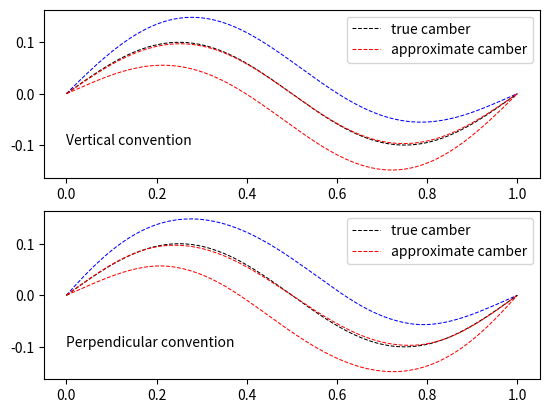

Recreate this plot in Python.
"""
Demonstrate using normalized surface curves to approximate mean camber lines.
It works fine as a rough approximation, but error accumulates depending on the
concavity of the mean line.
"""

import matplotlib.pyplot as plt
import numpy as np
from scipy.interpolate import PchipInterpolator


def plot_approximate_camber(xyu, xyl, xyc, ax):
    # Build surface curves that are parametrized by the normalized distance
    # along the curve (so `0` is the leading edge, `1` is the trailing edge)
    Lu = np.r_[0, np.cumsum(np.linalg.norm(np.diff(xyu.T), axis=0))]
    Ll = np.r_[0, np.cumsum(np.linalg.norm(np.diff(xyl.T), axis=0))]
    cu = PchipInterpolator(Lu / Lu[-1], xyu)
    cl = PchipInterpolator(Ll / Ll[-1], xyl)

    # Approximate the camber curve using the linear distance surface curves.
    s = np.linspace(0, 1, 250)
    ac = (cu(s) + cl(s)) / 2

    ax.plot(xyu.T[0], xyu.T[1], "b--", lw=0.75)
    ax.plot(xyl.T[0], xyl.T[1], "r--", lw=0.75)
    ax.plot(xyc.T[0], xyc.T[1], "k--", lw=0.75, label="true camber")
    ax.plot(ac.T[0], ac.T[1], "r--", lw=0.75, label="approximate camber")
    ax.legend()


def main():
    # Invent an airfoil with a sinusoidal camber line and quadratic thickness.
    #
    # Technically this "leading edge" makes it impossible for the chord or
    # mean camber lines to be perpendicular to the surface curve, and yet we
    # can define it. The "conventional" definitions of the curves make lots of
    # (typically) unstated assumptions like this. (This isn't a *good* foil,
    # and would have terrible stall behavior, but there's nothing stopping us
    # from building one.
    N = 250
    x = np.linspace(0, 1, N)
    t = np.linspace(0, 2 * np.pi, N)  # Implicit: frequency = 1
    yc = 0.1 * np.sin(t)
    thickness = -0.5 * x**2 + 0.5 * x
    xyc = np.c_[x, yc]  # The xy-coordinates of the "true" camber curve

    fig, axes = plt.subplots(2)

    # Example 1: using the "vertical" convention
    xyu = np.c_[x, yc + thickness / 2]
    xyl = np.c_[x, yc - thickness / 2]
    plot_approximate_camber(xyu, xyl, xyc, axes[0])
    axes[0].text(0, -0.1, "Vertical convention")

    # Example 2: using the "perpendicular" convention
    dxdy = np.c_[np.ones(N), np.cos(t)].T
    dx, dy = dxdy / np.linalg.norm(dxdy, axis=0) * thickness / 2
    orthogonal_vector = np.c_[-dy, dx]
    xyu = xyc + orthogonal_vector
    xyl = xyc - orthogonal_vector
    plot_approximate_camber(xyu, xyl, xyc, axes[1])
    axes[1].text(0, -0.1, "Perpendicular convention")

    plt.show()


if __name__ == "__main__":
    main()
